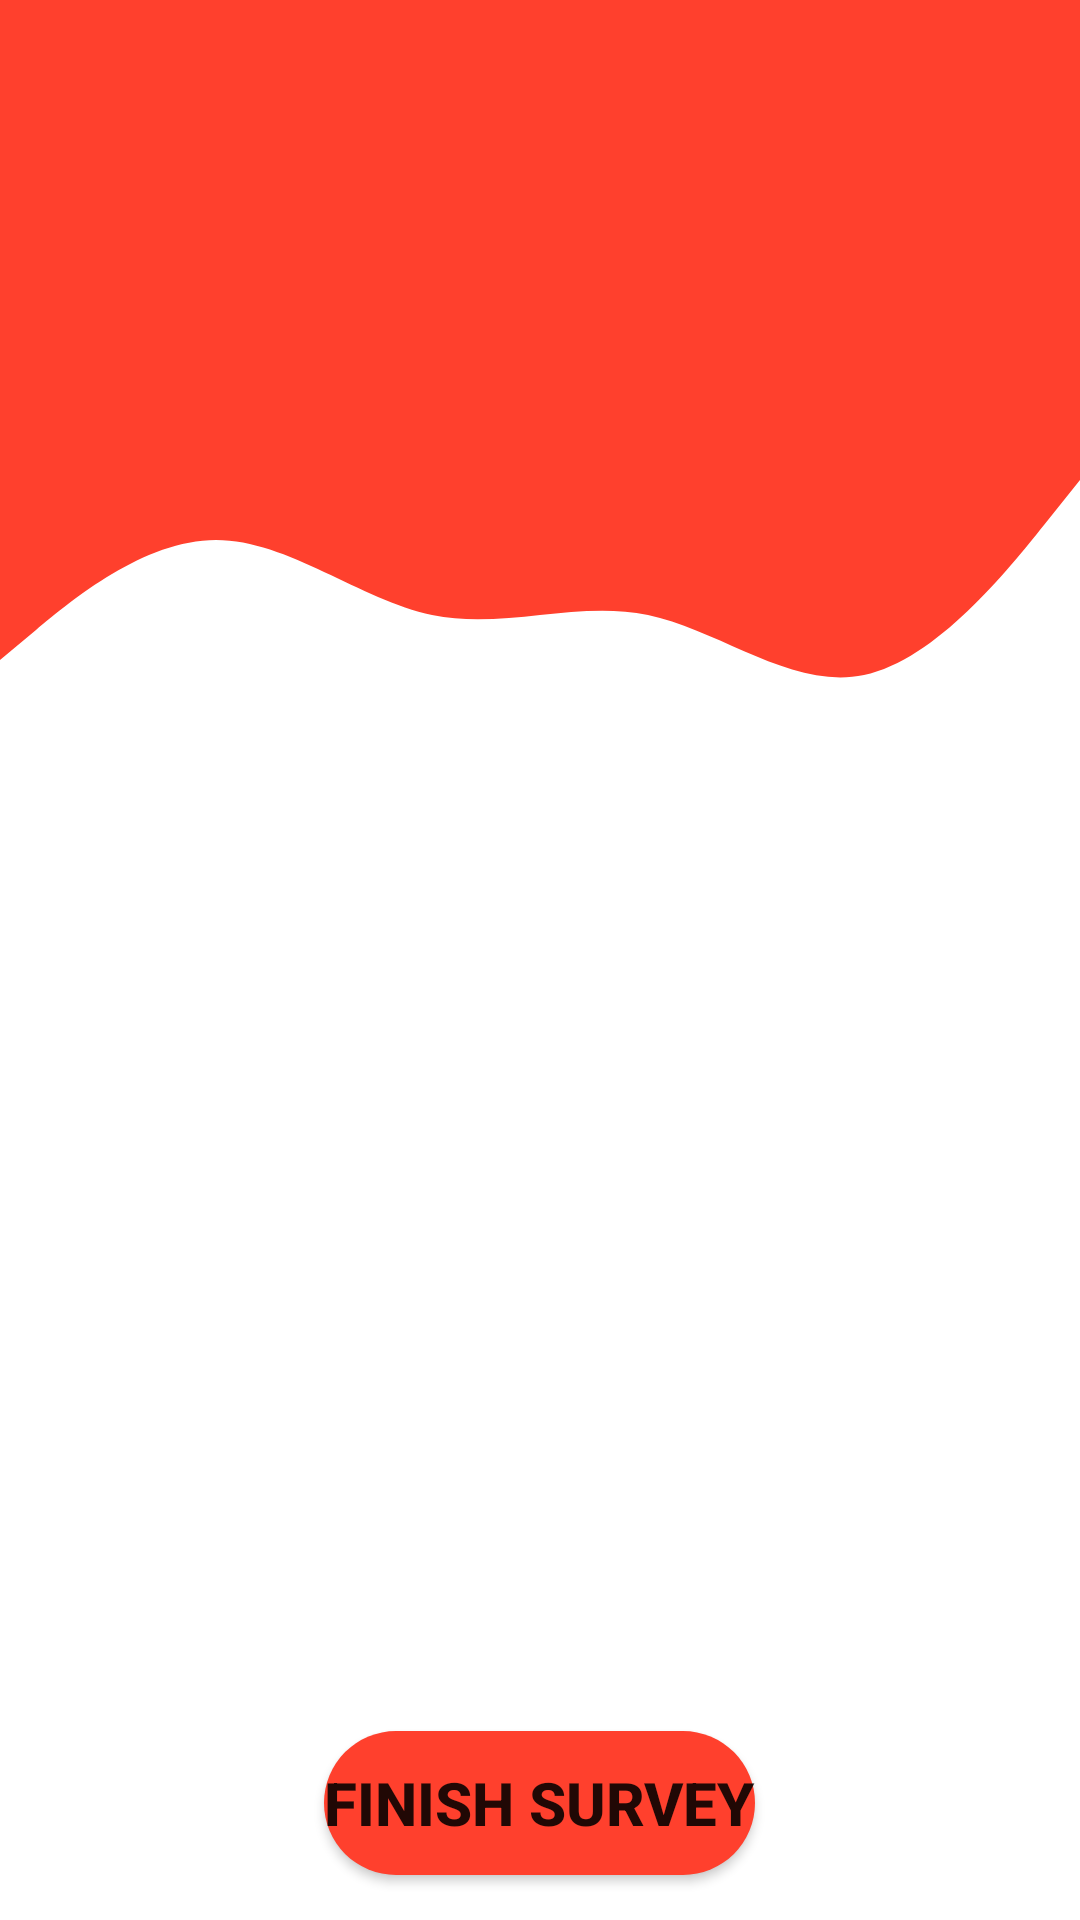

The Android layout XML behind this screen, and the referenced resources:
<!-- AndroidManifest.xml: application theme Theme.SurveyTool -->
<!-- res/layout/survey_attempt_layout.xml -->
<?xml version="1.0" encoding="utf-8"?>
<RelativeLayout xmlns:android="http://schemas.android.com/apk/res/android"
    android:layout_width="match_parent"
    android:layout_height="match_parent"
    xmlns:tools="http://schemas.android.com/tools"
    tools:context=".SurveyAttemptActivity">

    <View
        android:id="@+id/topView"
        android:layout_width="match_parent"
        android:layout_height="150dp"
        android:background="#FFFF402D"
        />

    <View
        android:id="@+id/view5"
        android:layout_width="match_parent"
        android:layout_height="100dp"
        android:background="@drawable/wave"
        android:layout_below="@+id/topView"
        />

    <androidx.recyclerview.widget.RecyclerView
        android:layout_width="match_parent"
        android:layout_height="wrap_content"
        android:id="@+id/survey_attempt"
        android:padding="15dp"
        android:paddingHorizontal="15dp"
        android:paddingVertical="20dp"
        android:layout_marginTop="20dp"
        />
    <Button
        android:layout_width="wrap_content"
        android:layout_height="wrap_content"
        android:layout_alignParentBottom="true"
        android:layout_centerInParent="true"
        android:text="Finish Survey"
        android:background="@drawable/round_bg"
        android:textStyle="bold"
        android:textSize="20sp"
        android:layout_marginBottom="15dp"
        android:onClick="submitSurveyData"
        />

</RelativeLayout>
<!-- resources referenced by this layout -->
<resources>
  <!-- drawable round_bg (drawable) -->
  <?xml version="1.0" encoding="utf-8"?>
  <shape xmlns:android="http://schemas.android.com/apk/res/android">
      <solid android:color="#FFFF402D"/>
      <corners android:radius="100dp"/>
  </shape>
  <!-- drawable wave (drawable) -->
  <vector xmlns:android="http://schemas.android.com/apk/res/android"
      android:width="1440dp"
      android:height="320dp"
      android:viewportWidth="1440"
      android:viewportHeight="320">
      <path
          android:pathData="M0,224L48,192C96,160 192,96 288,96C384,96 480,160 576,176C672,192 768,160 864,176C960,192 1056,256 1152,240C1248,224 1344,128 1392,80L1440,32L1440,0L1392,0C1344,0 1248,0 1152,0C1056,0 960,0 864,0C768,0 672,0 576,0C480,0 384,0 288,0C192,0 96,0 48,0L0,0Z"
          android:fillColor="#FFFF402D"
          android:fillAlpha="1"/>
  </vector>
  <style name="Theme.SurveyTool" parent="Theme.MaterialComponents.DayNight.DarkActionBar">
          
          <item name="colorPrimary">#FFFF402D</item>
          <item name="colorPrimaryVariant">#FDED897F</item>
          <item name="colorOnPrimary">@color/white</item>
          
          <item name="colorSecondary">#0CAC93</item>
          <item name="colorSecondaryVariant">#85EAE6</item>
          <item name="colorOnSecondary">@color/black</item>
          
          <item name="android:statusBarColor" tools:targetApi="l">?attr/colorPrimaryVariant</item>
          
      </style>
  <color name="white">#FFFFFFFF</color>
  <color name="black">#FF000000</color>
</resources>
